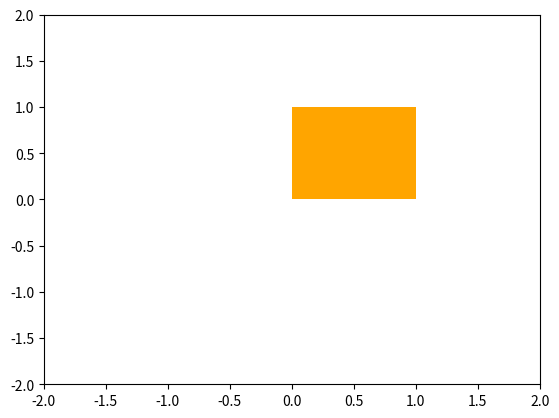

Write the Python code that produced this figure.
import matplotlib.pyplot as plt
from matplotlib.path import Path
import matplotlib.patches as patches

verts = [
    (0., 0.), # left, bottom
    (0., 1.), # left, top
    (1., 1.), # right, top
    (1., 0.), # right, bottom
    ]

path = Path(verts, None)

fig = plt.figure()
ax = fig.add_subplot(111)
patch = patches.PathPatch(path, facecolor='orange', lw=0)
print('Path\n', path)
print('Patch\n', patch)
ax.add_patch(patch)
ax.set_xlim(-2,2)
ax.set_ylim(-2,2)
plt.show()
